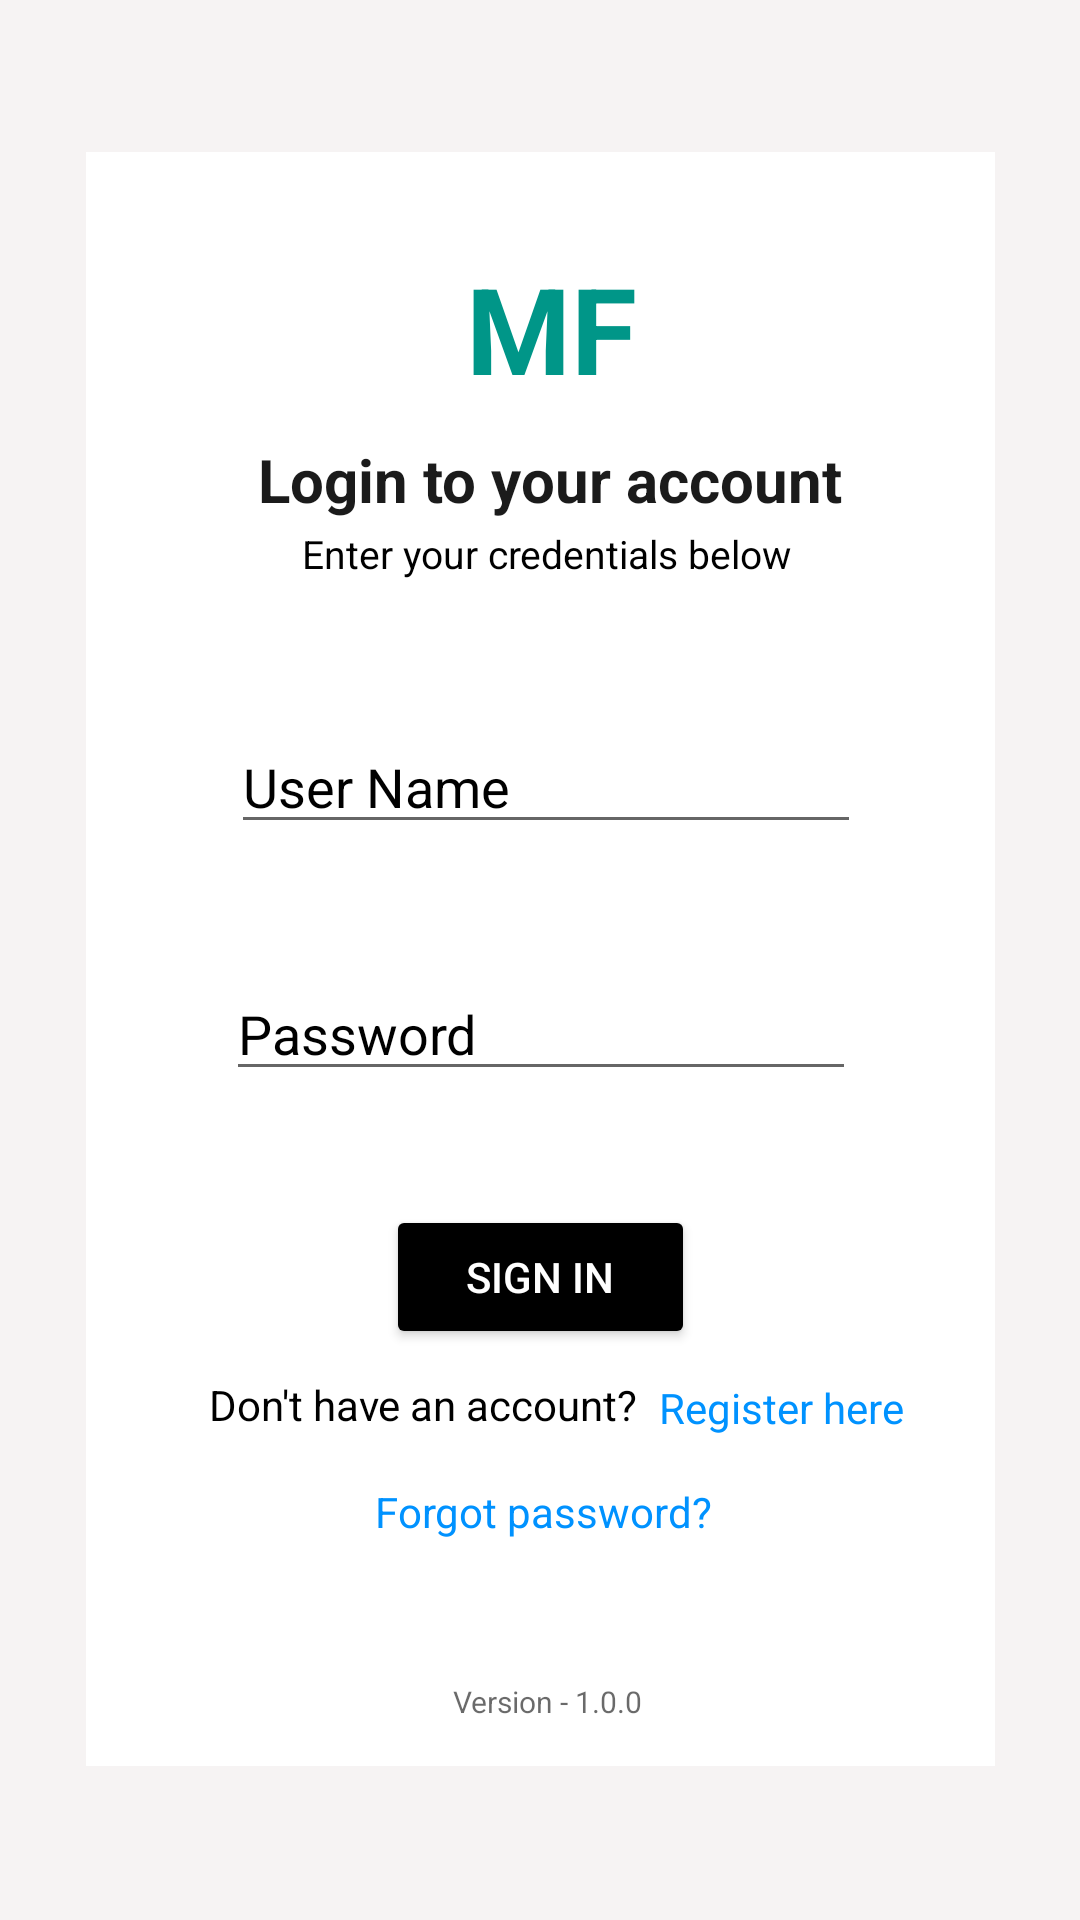

Here is an Android app screen rendered from its layout file. Give the layout XML and the strings, colors and styles it references.
<!-- AndroidManifest.xml: application theme Theme.Monaum -->
<!-- res/layout/activity_login.xml -->
<?xml version="1.0" encoding="utf-8"?>
<androidx.constraintlayout.widget.ConstraintLayout xmlns:android="http://schemas.android.com/apk/res/android"
    xmlns:app="http://schemas.android.com/apk/res-auto"
    xmlns:tools="http://schemas.android.com/tools"
    android:id="@+id/main"
    android:layout_width="match_parent"
    android:layout_height="match_parent"
    android:background="#FFFFFF"
    android:backgroundTint="#F6F3F3"
    tools:context=".Login">

    <View
        android:id="@+id/view"
        android:layout_width="303dp"
        android:layout_height="538dp"
        android:background="#F2EDED"
        android:backgroundTint="#FFFFFF"
        app:layout_constraintBottom_toBottomOf="parent"
        app:layout_constraintEnd_toEndOf="parent"
        app:layout_constraintStart_toStartOf="parent"
        app:layout_constraintTop_toTopOf="parent"
        app:layout_constraintVertical_bias="0.497"
        tools:visibility="visible" />

    <EditText
        android:id="@+id/name"
        android:layout_width="wrap_content"
        android:layout_height="wrap_content"
        android:ems="10"
        android:hint="User Name"
        android:inputType="text"
        android:textColor="@color/black"
        android:textColorHint="#000000"
        app:layout_constraintBottom_toBottomOf="@+id/view"
        app:layout_constraintEnd_toEndOf="@+id/view"
        app:layout_constraintHorizontal_bias="0.52"
        app:layout_constraintStart_toStartOf="@+id/view"
        app:layout_constraintTop_toTopOf="@+id/view"
        app:layout_constraintVertical_bias="0.381"
        tools:visibility="visible" />

    <EditText
        android:id="@+id/password"
        android:layout_width="wrap_content"
        android:layout_height="wrap_content"
        android:ems="10"
        android:hint="Password"
        android:inputType="textPassword"
        android:textColor="@color/black"
        android:textColorHint="#000000"
        app:layout_constraintBottom_toBottomOf="@+id/view"
        app:layout_constraintEnd_toEndOf="@+id/view"
        app:layout_constraintStart_toStartOf="@+id/view"
        app:layout_constraintTop_toTopOf="@+id/view"
        app:layout_constraintVertical_bias="0.547" />

    <Button
        android:id="@+id/login"
        android:layout_width="103dp"
        android:layout_height="48dp"
        android:backgroundTint="#000000"
        android:text="Sign In"
        android:textColor="#FFFFFF"
        android:textColorLink="#FFFFFF"
        app:layout_constraintBottom_toBottomOf="@+id/view"
        app:layout_constraintEnd_toEndOf="@+id/view"
        app:layout_constraintStart_toStartOf="@+id/view"
        app:layout_constraintTop_toTopOf="@+id/view"
        app:layout_constraintVertical_bias="0.716" />

    <TextView
        android:id="@+id/textView"
        android:layout_width="68dp"
        android:layout_height="46dp"
        android:backgroundTint="#FFFFFF"
        android:text=" MF"
        android:textColor="#009688"
        android:textSize="40dp"
        android:textStyle="bold"
        app:layout_constraintBottom_toBottomOf="@+id/view"
        app:layout_constraintEnd_toEndOf="@+id/view"
        app:layout_constraintHorizontal_bias="0.497"
        app:layout_constraintStart_toStartOf="@+id/view"
        app:layout_constraintTop_toTopOf="@+id/view"
        app:layout_constraintVertical_bias="0.065" />

    <TextView
        android:id="@+id/textView2"
        android:layout_width="wrap_content"
        android:layout_height="wrap_content"
        android:text=" Login to your account"
        android:textColor="#E4000000"
        android:textSize="20dp"
        android:textStyle="bold"
        app:layout_constraintBottom_toBottomOf="@+id/view"
        app:layout_constraintEnd_toEndOf="@+id/view"
        app:layout_constraintHorizontal_bias="0.507"
        app:layout_constraintStart_toStartOf="@+id/view"
        app:layout_constraintTop_toTopOf="@+id/view"
        app:layout_constraintVertical_bias="0.187" />

    <TextView
        android:id="@+id/textView3"
        android:layout_width="wrap_content"
        android:layout_height="wrap_content"
        android:text=" Enter your credentials below"
        android:textColor="#000000"
        android:textSize="13dp"
        app:layout_constraintBottom_toBottomOf="@+id/view"
        app:layout_constraintEnd_toEndOf="@+id/view"
        app:layout_constraintHorizontal_bias="0.503"
        app:layout_constraintStart_toStartOf="@+id/view"
        app:layout_constraintTop_toTopOf="@+id/view"
        app:layout_constraintVertical_bias="0.24" />

    <TextView
        android:id="@+id/textView4"
        android:layout_width="wrap_content"
        android:layout_height="wrap_content"
        android:text=" Don't have an account?"
        android:textColor="#000000"
        android:textSize="14dp"
        app:layout_constraintBottom_toBottomOf="@+id/view"
        app:layout_constraintEnd_toEndOf="@+id/view"
        app:layout_constraintHorizontal_bias="0.24"
        app:layout_constraintStart_toStartOf="@+id/view"
        app:layout_constraintTop_toTopOf="@+id/view"
        app:layout_constraintVertical_bias="0.786" />

    <TextView
        android:id="@+id/textView7"
        android:layout_width="wrap_content"
        android:layout_height="wrap_content"
        android:text=" Version - 1.0.0"
        android:textColor="#95000000"
        android:textSize="10dp"
        app:layout_constraintBottom_toBottomOf="@+id/view"
        app:layout_constraintEnd_toEndOf="@+id/view"
        app:layout_constraintHorizontal_bias="0.506"
        app:layout_constraintStart_toStartOf="@+id/view"
        app:layout_constraintTop_toTopOf="@+id/view"
        app:layout_constraintVertical_bias="0.972" />

    <TextView
        android:id="@+id/register"
        android:layout_width="wrap_content"
        android:layout_height="wrap_content"
        android:text=" Register here"
        android:textColor="#0092FF"
        android:textSize="14dp"
        app:layout_constraintBottom_toBottomOf="@+id/view"
        app:layout_constraintEnd_toEndOf="@+id/view"
        app:layout_constraintHorizontal_bias="0.861"
        app:layout_constraintStart_toStartOf="@+id/view"
        app:layout_constraintTop_toTopOf="@+id/view"
        app:layout_constraintVertical_bias="0.788" />

    <TextView
        android:id="@+id/textView6"
        android:layout_width="wrap_content"
        android:layout_height="wrap_content"
        android:text=" Forgot password?"
        android:textColor="#0092FF"
        android:textSize="14dp"
        app:layout_constraintBottom_toBottomOf="@+id/view"
        app:layout_constraintEnd_toEndOf="@+id/view"
        app:layout_constraintHorizontal_bias="0.497"
        app:layout_constraintStart_toStartOf="@+id/view"
        app:layout_constraintTop_toTopOf="@+id/view"
        app:layout_constraintVertical_bias="0.855" />
</androidx.constraintlayout.widget.ConstraintLayout>
<!-- resources referenced by this layout -->
<resources>
  <color name="black">#FF000000</color>
  <style name="Theme.Monaum" parent="Base.Theme.Monaum" />
  <style name="Base.Theme.Monaum" parent="Theme.MaterialComponents.DayNight.NoActionBar">
          
          
      <item name="android:statusBarColor">@android:color/transparent</item>
      </style>
</resources>
